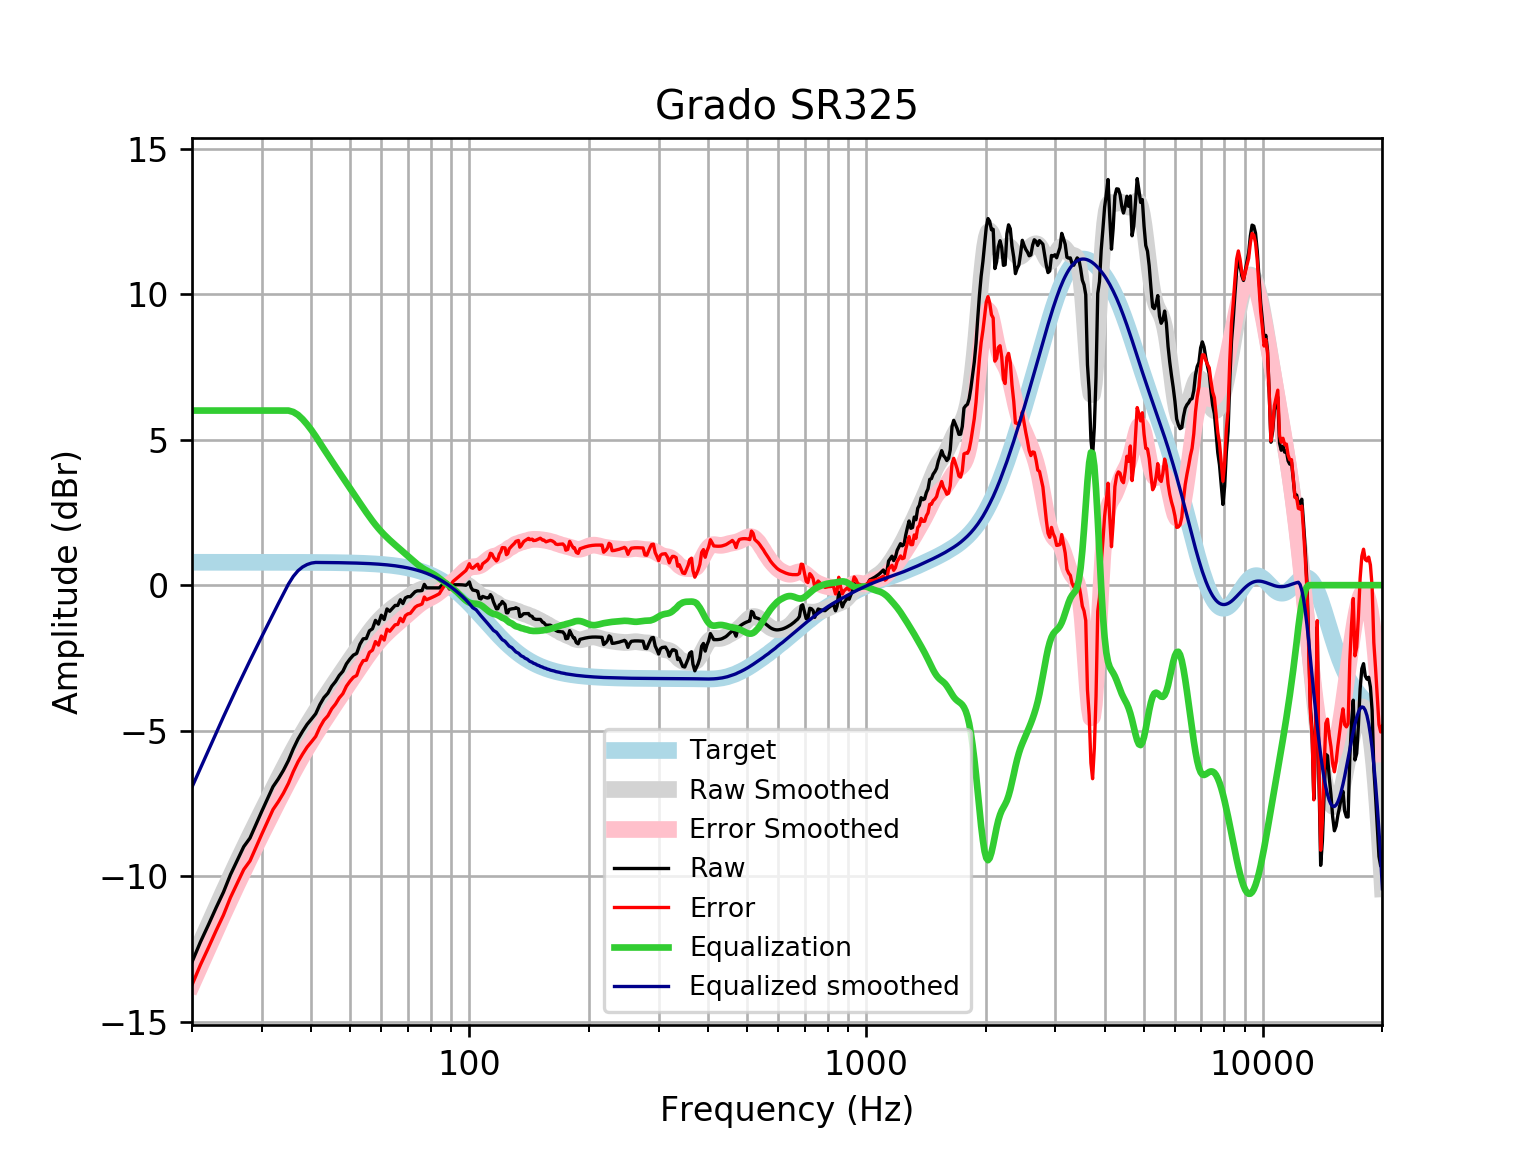

The data file committed next to this chart (first rows):
frequency, raw, error, smoothed, error_smoothed, equalization, equalized_raw, equalized_smoothed, target
20, -12.95, -13.74, -12.94, -13.72, 6, -6.954, -6.939, 0.7859
21, -12.26, -13.05, -12.29, -13.08, 6.0, -6.265, -6.291, 0.7859
22, -11.67, -12.46, -11.67, -12.46, 6, -5.673, -5.673, 0.7858
23, -11.09, -11.87, -11.09, -11.87, 6, -5.088, -5.085, 0.7858
24, -10.55, -11.34, -10.53, -11.31, 6, -4.553, -4.527, 0.7858
25, -9.95, -10.74, -10, -10.79, 6, -3.95, -4.001, 0.7857
26, -9.464, -10.25, -9.504, -10.29, 6, -3.464, -3.504, 0.7857
27, -8.989, -9.774, -9.035, -9.821, 6.0, -2.989, -3.035, 0.7856
28, -8.692, -9.478, -8.59, -9.376, 6.0, -2.692, -2.59, 0.7855
29, -8.217, -9.002, -8.167, -8.952, 6, -2.217, -2.167, 0.7854
30, -7.766, -8.551, -7.761, -8.546, 6, -1.766, -1.761, 0.7852
31, -7.336, -8.121, -7.372, -8.157, 6, -1.336, -1.372, 0.785
32, -6.926, -7.711, -6.998, -7.782, 6, -0.9261, -0.9976, 0.7848
33, -6.658, -7.443, -6.638, -7.422, 6.0, -0.6585, -0.6377, 0.7846
34, -6.363, -7.147, -6.293, -7.077, 6, -0.3628, -0.2926, 0.7843
35, -6.028, -6.811, -5.963, -6.747, 6.0, -0.02759, 0.03672, 0.7839
36, -5.625, -6.409, -5.651, -6.434, 5.952, 0.3263, 0.301, 0.7835
37, -5.289, -6.072, -5.355, -6.138, 5.851, 0.5621, 0.4956, 0.783
38, -5.021, -5.804, -5.077, -5.86, 5.702, 0.6807, 0.6249, 0.7824
39, -4.784, -5.566, -4.816, -5.598, 5.524, 0.7396, 0.7082, 0.7818
40, -4.603, -5.384, -4.569, -5.35, 5.328, 0.7254, 0.7588, 0.781
41, -4.419, -5.199, -4.336, -5.116, 5.116, 0.6972, 0.7801, 0.7801
42, -4.107, -4.886, -4.113, -4.893, 4.893, 0.7859, 0.7791, 0.7791
43, -3.865, -4.643, -3.9, -4.678, 4.678, 0.8123, 0.778, 0.7779
44, -3.714, -4.491, -3.693, -4.47, 4.47, 0.7553, 0.7766, 0.7766
45, -3.473, -4.248, -3.493, -4.268, 4.268, 0.795, 0.7752, 0.7751
46, -3.312, -4.085, -3.298, -4.072, 4.072, 0.7601, 0.7735, 0.7734
47, -3.105, -3.876, -3.109, -3.881, 3.881, 0.7761, 0.7715, 0.7715
48, -2.96, -3.73, -2.926, -3.695, 3.695, 0.7347, 0.7694, 0.7694
49, -2.705, -3.472, -2.746, -3.513, 3.513, 0.8083, 0.767, 0.767
50, -2.541, -3.305, -2.571, -3.336, 3.336, 0.7949, 0.7643, 0.7642
51, -2.406, -3.167, -2.4, -3.161, 3.161, 0.755, 0.7612, 0.7612
52, -2.347, -3.104, -2.232, -2.99, 2.99, 0.6431, 0.7579, 0.7578
53, -2.033, -2.787, -2.067, -2.821, 2.821, 0.7889, 0.7541, 0.7541
54, -1.845, -2.595, -1.908, -2.658, 2.658, 0.8129, 0.7499, 0.7499
55, -1.834, -2.579, -1.754, -2.5, 2.5, 0.6658, 0.7453, 0.7453
56, -1.569, -2.309, -1.609, -2.349, 2.349, 0.7796, 0.7402, 0.7401
57, -1.499, -2.234, -1.472, -2.207, 2.207, 0.7076, 0.7345, 0.7345
58, -1.21, -1.938, -1.346, -2.074, 2.074, 0.8641, 0.7283, 0.7283
59, -1.34, -2.061, -1.23, -1.952, 1.952, 0.6122, 0.7215, 0.7215
60, -1.033, -1.747, -1.125, -1.839, 1.839, 0.8061, 0.714, 0.714
61, -1.18, -1.886, -1.03, -1.735, 1.735, 0.5555, 0.7058, 0.7058
62, -0.8178, -1.515, -0.9422, -1.639, 1.639, 0.8213, 0.6969, 0.6969
63, -0.8983, -1.585, -0.862, -1.549, 1.549, 0.6509, 0.6871, 0.6871
64, -0.7977, -1.474, -0.7877, -1.464, 1.464, 0.6666, 0.6765, 0.6765
65, -0.6971, -1.362, -0.7183, -1.383, 1.383, 0.6862, 0.665, 0.665
66, -0.6971, -1.35, -0.6527, -1.305, 1.305, 0.6081, 0.6525, 0.6525
67, -0.4994, -1.138, -0.59, -1.229, 1.229, 0.7296, 0.639, 0.639
68, -0.6333, -1.258, -0.5295, -1.154, 1.154, 0.5206, 0.6244, 0.6244
69, -0.4391, -1.048, -0.4704, -1.079, 1.079, 0.6399, 0.6087, 0.6087
70, -0.3954, -0.9872, -0.4124, -1.004, 1.004, 0.6088, 0.5918, 0.5918
71, -0.3954, -0.969, -0.3558, -0.9294, 0.9294, 0.534, 0.5736, 0.5736
72, -0.3081, -0.8623, -0.3012, -0.8554, 0.8554, 0.5473, 0.5541, 0.5541
73, -0.2257, -0.759, -0.2502, -0.7834, 0.7834, 0.5578, 0.5333, 0.5333
74, -0.1942, -0.7053, -0.2043, -0.7153, 0.7153, 0.5211, 0.511, 0.511
75, -0.1942, -0.6815, -0.1654, -0.6527, 0.6527, 0.4585, 0.4873, 0.4873
76, -0.1846, -0.6467, -0.1347, -0.5968, 0.5968, 0.4121, 0.462, 0.4621
77, 0.02705, -0.4082, -0.1125, -0.5477, 0.5477, 0.5748, 0.4352, 0.4353
78, -0.09367, -0.5005, -0.09777, -0.5045, 0.5045, 0.4109, 0.4068, 0.4068
79, -0.09373, -0.4705, -0.08842, -0.4651, 0.4651, 0.3714, 0.3767, 0.3768
... 553 more rows
